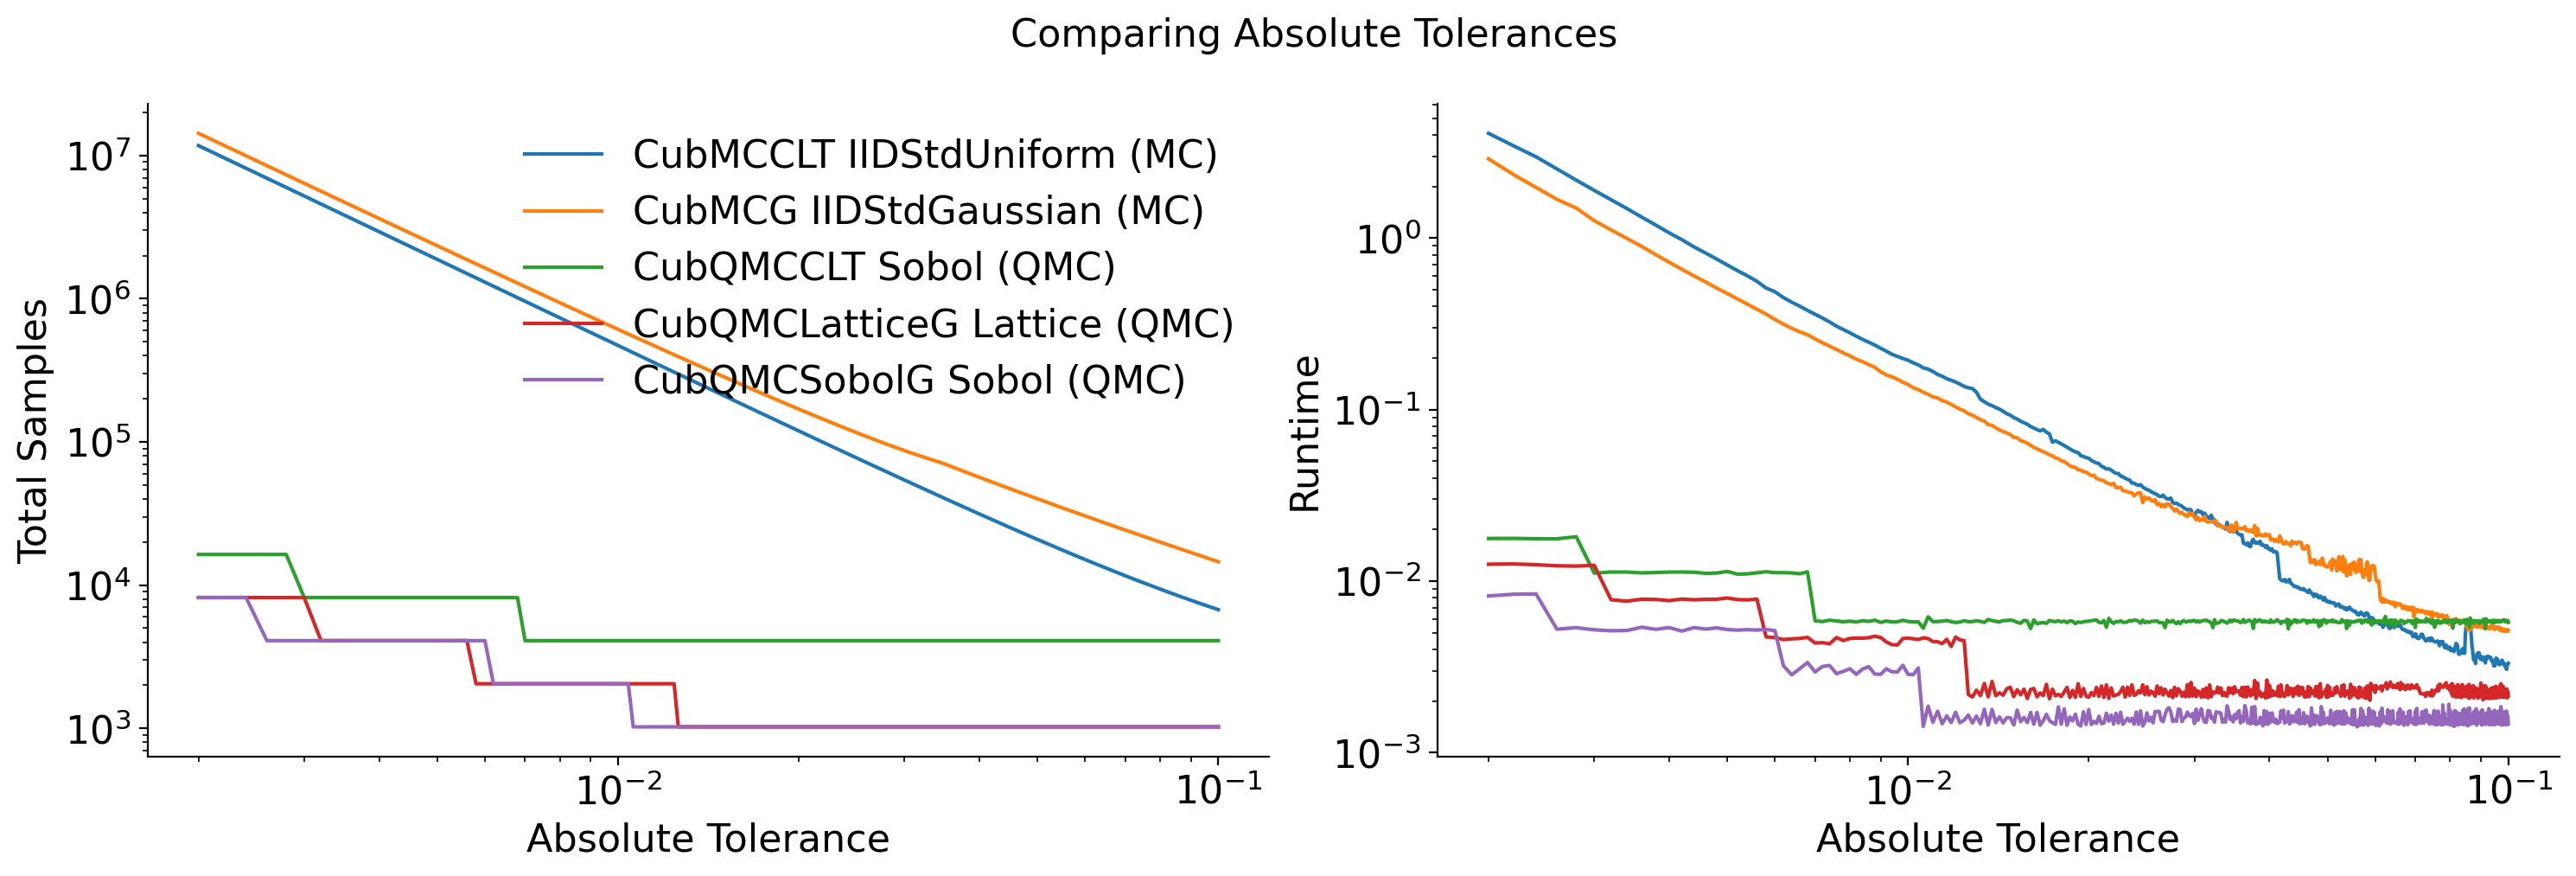

Data behind this chart, as committed beside it:
Stopping Criterion, Distribution, MC/QMC, abs_tol, solution, n_samples, time
CubMCCLT, IIDStdUniform, MC, 0.002, 2.169, 11739165, 4.08
CubMCCLT, IIDStdUniform, MC, 0.0022, 2.168, 9702145, 3.453
CubMCCLT, IIDStdUniform, MC, 0.0024, 2.169, 8152824, 2.977
CubMCCLT, IIDStdUniform, MC, 0.0026, 2.168, 6947088, 2.531
CubMCCLT, IIDStdUniform, MC, 0.0028, 2.167, 5990373, 2.176
CubMCCLT, IIDStdUniform, MC, 0.003, 2.167, 5218545, 1.897
CubMCCLT, IIDStdUniform, MC, 0.0032, 2.167, 4586860, 1.672
CubMCCLT, IIDStdUniform, MC, 0.0034, 2.167, 4063334, 1.486
CubMCCLT, IIDStdUniform, MC, 0.0036, 2.167, 3624615, 1.324
CubMCCLT, IIDStdUniform, MC, 0.0038, 2.167, 3253327, 1.19
CubMCCLT, IIDStdUniform, MC, 0.004, 2.166, 2936328, 1.072
CubMCCLT, IIDStdUniform, MC, 0.0042, 2.167, 2663526, 0.9776
CubMCCLT, IIDStdUniform, MC, 0.0044, 2.167, 2427073, 0.8881
CubMCCLT, IIDStdUniform, MC, 0.0046, 2.168, 2220785, 0.8181
CubMCCLT, IIDStdUniform, MC, 0.0048, 2.167, 2039742, 0.7538
CubMCCLT, IIDStdUniform, MC, 0.005, 2.168, 1879987, 0.6956
CubMCCLT, IIDStdUniform, MC, 0.0052, 2.168, 1738308, 0.6448
CubMCCLT, IIDStdUniform, MC, 0.0054, 2.168, 1612078, 0.6022
CubMCCLT, IIDStdUniform, MC, 0.0056, 2.169, 1499130, 0.5597
CubMCCLT, IIDStdUniform, MC, 0.0058, 2.168, 1397663, 0.5114
CubMCCLT, IIDStdUniform, MC, 0.006, 2.169, 1306173, 0.4865
CubMCCLT, IIDStdUniform, MC, 0.0062, 2.169, 1223393, 0.4498
CubMCCLT, IIDStdUniform, MC, 0.0064, 2.17, 1148251, 0.4229
CubMCCLT, IIDStdUniform, MC, 0.0066, 2.17, 1079837, 0.4006
CubMCCLT, IIDStdUniform, MC, 0.0068, 2.17, 1017370, 0.3785
CubMCCLT, IIDStdUniform, MC, 0.007, 2.17, 960180, 0.3596
CubMCCLT, IIDStdUniform, MC, 0.0072, 2.17, 907690, 0.3419
CubMCCLT, IIDStdUniform, MC, 0.0074, 2.17, 859398, 0.3244
CubMCCLT, IIDStdUniform, MC, 0.0076, 2.171, 814868, 0.3062
CubMCCLT, IIDStdUniform, MC, 0.0078, 2.17, 773720, 0.2927
CubMCCLT, IIDStdUniform, MC, 0.008, 2.169, 735618, 0.2803
CubMCCLT, IIDStdUniform, MC, 0.0082, 2.169, 700271, 0.2677
CubMCCLT, IIDStdUniform, MC, 0.0084, 2.169, 667418, 0.2565
CubMCCLT, IIDStdUniform, MC, 0.0086, 2.169, 636830, 0.2471
CubMCCLT, IIDStdUniform, MC, 0.0088, 2.17, 608305, 0.2379
CubMCCLT, IIDStdUniform, MC, 0.009, 2.17, 581659, 0.2278
CubMCCLT, IIDStdUniform, MC, 0.0092, 2.17, 556733, 0.2191
CubMCCLT, IIDStdUniform, MC, 0.0094, 2.169, 533380, 0.2101
CubMCCLT, IIDStdUniform, MC, 0.0096, 2.17, 511472, 0.2042
CubMCCLT, IIDStdUniform, MC, 0.0098, 2.171, 490891, 0.1987
CubMCCLT, IIDStdUniform, MC, 0.01, 2.17, 471533, 0.194
CubMCCLT, IIDStdUniform, MC, 0.0102, 2.169, 453302, 0.1874
CubMCCLT, IIDStdUniform, MC, 0.0104, 2.169, 436113, 0.1824
CubMCCLT, IIDStdUniform, MC, 0.0106, 2.17, 419888, 0.1751
CubMCCLT, IIDStdUniform, MC, 0.0108, 2.171, 404556, 0.1722
CubMCCLT, IIDStdUniform, MC, 0.011, 2.173, 390052, 0.1669
CubMCCLT, IIDStdUniform, MC, 0.0112, 2.173, 376319, 0.1603
CubMCCLT, IIDStdUniform, MC, 0.0114, 2.172, 363302, 0.1564
CubMCCLT, IIDStdUniform, MC, 0.0116, 2.173, 350952, 0.1512
CubMCCLT, IIDStdUniform, MC, 0.0118, 2.172, 339225, 0.1482
CubMCCLT, IIDStdUniform, MC, 0.012, 2.172, 328080, 0.1448
CubMCCLT, IIDStdUniform, MC, 0.0122, 2.171, 317478, 0.1408
CubMCCLT, IIDStdUniform, MC, 0.0124, 2.17, 307385, 0.1365
CubMCCLT, IIDStdUniform, MC, 0.0126, 2.171, 297768, 0.1339
CubMCCLT, IIDStdUniform, MC, 0.0128, 2.173, 288599, 0.1327
CubMCCLT, IIDStdUniform, MC, 0.013, 2.173, 279850, 0.1262
CubMCCLT, IIDStdUniform, MC, 0.0132, 2.174, 271496, 0.115
CubMCCLT, IIDStdUniform, MC, 0.0134, 2.172, 263512, 0.1111
CubMCCLT, IIDStdUniform, MC, 0.0136, 2.172, 255879, 0.1077
CubMCCLT, IIDStdUniform, MC, 0.0138, 2.171, 248575, 0.1054
... 3,868 more rows
